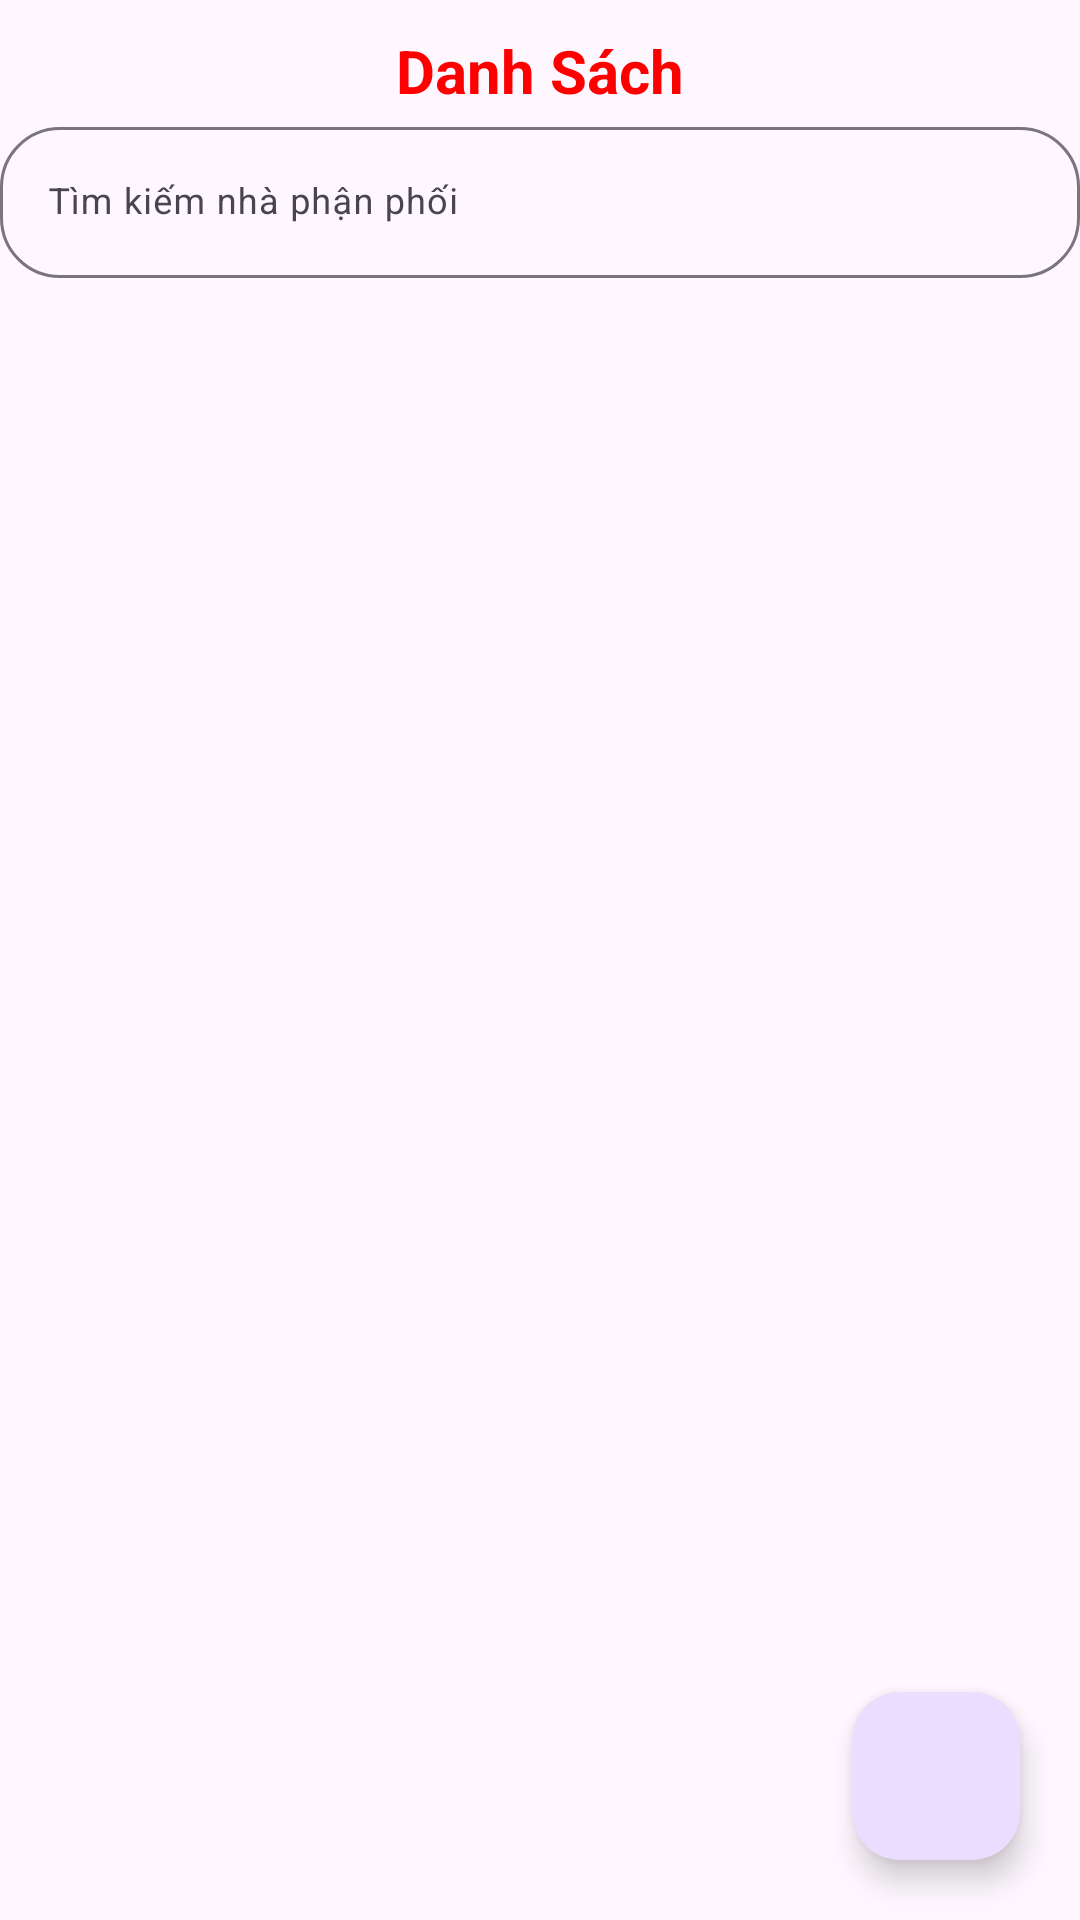

Layout XML and referenced resources for this Android screen:
<!-- AndroidManifest.xml: application theme Theme.DeThiTHu -->
<!-- res/layout/activity_main.xml -->
<?xml version="1.0" encoding="utf-8"?>
<LinearLayout xmlns:android="http://schemas.android.com/apk/res/android"
    xmlns:app="http://schemas.android.com/apk/res-auto"
    xmlns:tools="http://schemas.android.com/tools"
    android:layout_width="match_parent"
    android:layout_height="match_parent"
    tools:context=".MainActivity"
    android:orientation="vertical">

    <TextView
        android:id="@+id/textView3"
        android:layout_width="wrap_content"
        android:layout_height="wrap_content"
        android:layout_marginTop="10dp"
        android:text="Danh Sách"
        android:textColor="#ff00"
        android:textSize="20dp"
        android:textStyle="bold"
        android:layout_gravity="center"
        />

    <com.google.android.material.textfield.TextInputLayout
        android:layout_width="match_parent"
        android:layout_height="wrap_content"
        app:boxCornerRadiusTopEnd="20dp"
        app:boxCornerRadiusTopStart="20dp"
        app:boxCornerRadiusBottomStart="20dp"
        app:boxCornerRadiusBottomEnd="20dp"
        android:imeOptions="actionSearch">
        <com.google.android.material.textfield.TextInputEditText
            android:id="@+id/edtTimKiem"
            android:layout_width="match_parent"
            android:layout_height="wrap_content"
            android:hint="Tìm kiếm nhà phận phối"
            android:imeOptions="actionSearch"
            android:inputType="text"
            android:maxLines="1"
            android:textSize="12dp"
            />

    </com.google.android.material.textfield.TextInputLayout>


    <RelativeLayout
        android:layout_width="match_parent"
        android:layout_height="match_parent">

        <androidx.recyclerview.widget.RecyclerView
            android:id="@+id/recycview"
            android:layout_width="match_parent"
            android:layout_height="match_parent"
            android:layout_marginStart="10dp"
            android:layout_marginTop="10dp"
            android:layout_marginEnd="10dp"
            android:layout_marginBottom="10dp" />
        <com.google.android.material.floatingactionbutton.FloatingActionButton
            android:id="@+id/add"
            android:layout_width="wrap_content"
            android:layout_height="wrap_content"
            android:src="@drawable/baseline_add_24"
            android:layout_alignParentBottom="true"
            android:layout_alignParentRight="true"
            android:layout_margin="20dp"
            />

    </RelativeLayout>

</LinearLayout>
<!-- resources referenced by this layout -->
<resources>
  <style name="Theme.DeThiTHu" parent="Base.Theme.DeThiTHu" />
  <style name="Base.Theme.DeThiTHu" parent="Theme.Material3.DayNight.NoActionBar">
          
          
      </style>
</resources>
